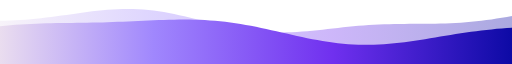
t = 0.00 s
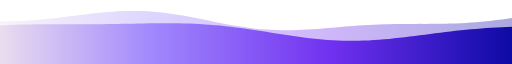
t = 1.50 s
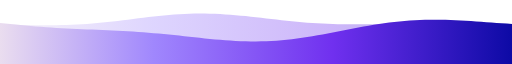
t = 3.50 s
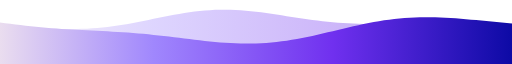
t = 4.66 s
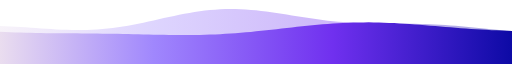
t = 7.00 s
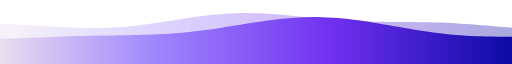
t = 8.17 s

The animated SVG that drew these frames (rendered in a browser with its animation timeline set to each time). Animation: 2 SMIL elements (animate=2); frames cover the first 8.17 s, repeats indefinitely.

<svg xmlns="http://www.w3.org/2000/svg" width="1200" height="120" viewBox="0 0 1200 120" preserveAspectRatio="none" aria-hidden="true">
  <defs>
    <linearGradient id="wave" x1="0" y1="0" x2="1" y2="0">
      <stop offset="0" stop-color="#EADDEF"/>
      <stop offset="0.3" stop-color="#A087FD"/>
      <stop offset="0.65" stop-color="#7030EF"/>
      <stop offset="1" stop-color="#0D0AA5"/>
    </linearGradient>
  </defs>
  <path d="M0 120L0 39.1L12 38.9L24 38.5L36 38.0L48 37.5L60 36.8L72 36.0L84 35.1L96 34.1L108 33.0L120 31.8L132 30.6L144 29.2L156 27.9L168 26.5L180 25.1L192 23.8L204 22.5L216 21.3L228 20.2L240 19.2L252 18.4L264 17.7L276 17.2L288 16.9L300 16.8L312 17.0L324 17.4L336 18.0L348 18.8L360 19.9L372 21.2L384 22.7L396 24.4L408 26.3L420 28.4L432 30.5L444 32.8L456 35.1L468 37.5L480 39.9L492 42.2L504 44.6L516 46.8L528 49.0L540 51.0L552 52.9L564 54.6L576 56.1L588 57.5L600 58.6L612 59.5L624 60.2L636 60.6L648 60.9L660 60.9L672 60.7L684 60.4L696 59.9L708 59.2L720 58.4L732 57.6L744 56.6L756 55.6L768 54.5L780 53.4L792 52.4L804 51.3L816 50.3L828 49.4L840 48.5L852 47.8L864 47.1L876 46.5L888 46.0L900 45.6L912 45.3L924 45.1L936 44.9L948 44.8L960 44.7L972 44.7L984 44.6L996 44.6L1008 44.5L1020 44.4L1032 44.2L1044 44.0L1056 43.6L1068 43.1L1080 42.5L1092 41.8L1104 41.0L1116 40.0L1128 38.9L1140 37.7L1152 36.4L1164 34.9L1176 33.4L1188 31.8L1200 30.1L1200 120Z" fill="url(#wave)" opacity="0.35">
    <animate attributeName="d" dur="18s" repeatCount="indefinite" calcMode="spline"
      keyTimes="0;0.333;0.667;1" keySplines="0.45 0 0.55 1;0.45 0 0.55 1;0.45 0 0.55 1" values="M0 120L0 39.1L12 38.9L24 38.5L36 38.0L48 37.5L60 36.8L72 36.0L84 35.1L96 34.1L108 33.0L120 31.8L132 30.6L144 29.2L156 27.9L168 26.5L180 25.1L192 23.8L204 22.5L216 21.3L228 20.2L240 19.2L252 18.4L264 17.7L276 17.2L288 16.9L300 16.8L312 17.0L324 17.4L336 18.0L348 18.8L360 19.9L372 21.2L384 22.7L396 24.4L408 26.3L420 28.4L432 30.5L444 32.8L456 35.1L468 37.5L480 39.9L492 42.2L504 44.6L516 46.8L528 49.0L540 51.0L552 52.9L564 54.6L576 56.1L588 57.5L600 58.6L612 59.5L624 60.2L636 60.6L648 60.9L660 60.9L672 60.7L684 60.4L696 59.9L708 59.2L720 58.4L732 57.6L744 56.6L756 55.6L768 54.5L780 53.4L792 52.4L804 51.3L816 50.3L828 49.4L840 48.5L852 47.8L864 47.1L876 46.5L888 46.0L900 45.6L912 45.3L924 45.1L936 44.9L948 44.8L960 44.7L972 44.7L984 44.6L996 44.6L1008 44.5L1020 44.4L1032 44.2L1044 44.0L1056 43.6L1068 43.1L1080 42.5L1092 41.8L1104 41.0L1116 40.0L1128 38.9L1140 37.7L1152 36.4L1164 34.9L1176 33.4L1188 31.8L1200 30.1L1200 120Z;M0 120L0 49.7L12 50.1L24 50.6L36 51.1L48 51.8L60 52.4L72 53.1L84 53.8L96 54.5L108 55.2L120 55.8L132 56.3L144 56.8L156 57.1L168 57.3L180 57.3L192 57.2L204 56.9L216 56.4L228 55.8L240 54.9L252 53.8L264 52.5L276 51.1L288 49.4L300 47.7L312 45.7L324 43.6L336 41.5L348 39.2L360 36.9L372 34.6L384 32.3L396 30.1L408 27.9L420 25.8L432 23.8L444 22.0L456 20.3L468 18.9L480 17.6L492 16.6L504 15.8L516 15.3L528 15.0L540 14.9L552 15.1L564 15.6L576 16.2L588 17.1L600 18.1L612 19.3L624 20.7L636 22.1L648 23.7L660 25.4L672 27.1L684 28.8L696 30.5L708 32.2L720 33.8L732 35.3L744 36.8L756 38.1L768 39.4L780 40.5L792 41.5L804 42.3L816 43.0L828 43.6L840 44.1L852 44.5L864 44.7L876 44.9L888 45.0L900 45.1L912 45.1L924 45.1L936 45.2L948 45.2L960 45.3L972 45.4L984 45.7L996 46.0L1008 46.3L1020 46.8L1032 47.4L1044 48.0L1056 48.8L1068 49.6L1080 50.5L1092 51.5L1104 52.5L1116 53.5L1128 54.5L1140 55.6L1152 56.5L1164 57.5L1176 58.3L1188 59.1L1200 59.7L1200 120Z;M0 120L0 31.2L12 31.1L24 30.9L36 30.9L48 30.8L60 30.8L72 30.9L84 31.1L96 31.4L108 31.8L120 32.4L132 33.1L144 34.0L156 35.0L168 36.2L180 37.5L192 39.0L204 40.6L216 42.3L228 44.0L240 45.9L252 47.8L264 49.8L276 51.7L288 53.6L300 55.5L312 57.3L324 59.0L336 60.5L348 61.9L360 63.1L372 64.1L384 64.9L396 65.5L408 65.8L420 65.9L432 65.7L444 65.2L456 64.6L468 63.6L480 62.5L492 61.1L504 59.6L516 57.9L528 56.0L540 54.0L552 52.0L564 49.8L576 47.7L588 45.5L600 43.3L612 41.2L624 39.2L636 37.2L648 35.4L660 33.7L672 32.2L684 30.8L696 29.6L708 28.6L720 27.8L732 27.1L744 26.6L756 26.3L768 26.1L780 26.1L792 26.2L804 26.4L816 26.6L828 27.0L840 27.4L852 27.8L864 28.2L876 28.6L888 29.0L900 29.3L912 29.6L924 29.8L936 29.9L948 30.0L960 30.0L972 29.9L984 29.7L996 29.4L1008 29.1L1020 28.8L1032 28.4L1044 28.0L1056 27.6L1068 27.3L1080 27.0L1092 26.7L1104 26.6L1116 26.5L1128 26.6L1140 26.8L1152 27.1L1164 27.6L1176 28.3L1188 29.1L1200 30.2L1200 120Z;M0 120L0 39.1L12 38.9L24 38.5L36 38.0L48 37.5L60 36.8L72 36.0L84 35.1L96 34.1L108 33.0L120 31.8L132 30.6L144 29.2L156 27.9L168 26.5L180 25.1L192 23.8L204 22.5L216 21.3L228 20.2L240 19.2L252 18.4L264 17.7L276 17.2L288 16.9L300 16.8L312 17.0L324 17.4L336 18.0L348 18.8L360 19.9L372 21.2L384 22.7L396 24.4L408 26.3L420 28.4L432 30.5L444 32.8L456 35.1L468 37.5L480 39.9L492 42.2L504 44.6L516 46.8L528 49.0L540 51.0L552 52.9L564 54.6L576 56.1L588 57.5L600 58.6L612 59.5L624 60.2L636 60.6L648 60.9L660 60.9L672 60.7L684 60.4L696 59.9L708 59.2L720 58.4L732 57.6L744 56.6L756 55.6L768 54.5L780 53.4L792 52.4L804 51.3L816 50.3L828 49.4L840 48.5L852 47.8L864 47.1L876 46.5L888 46.0L900 45.6L912 45.3L924 45.1L936 44.9L948 44.8L960 44.7L972 44.7L984 44.6L996 44.6L1008 44.5L1020 44.4L1032 44.2L1044 44.0L1056 43.6L1068 43.1L1080 42.5L1092 41.8L1104 41.0L1116 40.0L1128 38.9L1140 37.7L1152 36.4L1164 34.9L1176 33.4L1188 31.8L1200 30.1L1200 120Z"/>
  </path>
  <path d="M0 120L0 49.3L12 48.3L24 47.4L36 46.6L48 45.9L60 45.3L72 44.8L84 44.3L96 44.0L108 43.7L120 43.5L132 43.3L144 43.2L156 43.1L168 42.9L180 42.8L192 42.7L204 42.6L216 42.4L228 42.2L240 42.0L252 41.7L264 41.4L276 41.0L288 40.6L300 40.2L312 39.8L324 39.4L336 38.9L348 38.5L360 38.1L372 37.7L384 37.3L396 37.0L408 36.8L420 36.7L432 36.6L444 36.7L456 36.9L468 37.2L480 37.7L492 38.3L504 39.0L516 39.9L528 41.0L540 42.2L552 43.6L564 45.1L576 46.7L588 48.5L600 50.3L612 52.3L624 54.4L636 56.5L648 58.7L660 60.8L672 63.0L684 65.2L696 67.4L708 69.5L720 71.5L732 73.4L744 75.2L756 76.9L768 78.5L780 79.8L792 81.0L804 82.0L816 82.8L828 83.5L840 83.9L852 84.1L864 84.1L876 83.9L888 83.5L900 82.9L912 82.2L924 81.3L936 80.3L948 79.1L960 77.8L972 76.4L984 74.9L996 73.4L1008 71.8L1020 70.2L1032 68.6L1044 67.0L1056 65.4L1068 63.9L1080 62.4L1092 61.0L1104 59.6L1116 58.4L1128 57.2L1140 56.1L1152 55.1L1164 54.1L1176 53.3L1188 52.6L1200 51.9L1200 120Z" fill="url(#wave)" opacity="1">
    <animate attributeName="d" dur="14s" repeatCount="indefinite" calcMode="spline"
      keyTimes="0;0.333;0.667;1" keySplines="0.45 0 0.55 1;0.45 0 0.55 1;0.45 0 0.55 1" values="M0 120L0 49.3L12 48.3L24 47.4L36 46.6L48 45.9L60 45.3L72 44.8L84 44.3L96 44.0L108 43.7L120 43.5L132 43.3L144 43.2L156 43.1L168 42.9L180 42.8L192 42.7L204 42.6L216 42.4L228 42.2L240 42.0L252 41.7L264 41.4L276 41.0L288 40.6L300 40.2L312 39.8L324 39.4L336 38.9L348 38.5L360 38.1L372 37.7L384 37.3L396 37.0L408 36.8L420 36.7L432 36.6L444 36.7L456 36.9L468 37.2L480 37.7L492 38.3L504 39.0L516 39.9L528 41.0L540 42.2L552 43.6L564 45.1L576 46.7L588 48.5L600 50.3L612 52.3L624 54.4L636 56.5L648 58.7L660 60.8L672 63.0L684 65.2L696 67.4L708 69.5L720 71.5L732 73.4L744 75.2L756 76.9L768 78.5L780 79.8L792 81.0L804 82.0L816 82.8L828 83.5L840 83.9L852 84.1L864 84.1L876 83.9L888 83.5L900 82.9L912 82.2L924 81.3L936 80.3L948 79.1L960 77.8L972 76.4L984 74.9L996 73.4L1008 71.8L1020 70.2L1032 68.6L1044 67.0L1056 65.4L1068 63.9L1080 62.4L1092 61.0L1104 59.6L1116 58.4L1128 57.2L1140 56.1L1152 55.1L1164 54.1L1176 53.3L1188 52.6L1200 51.9L1200 120Z;M0 120L0 42.1L12 43.4L24 44.7L36 46.0L48 47.1L60 48.3L72 49.3L84 50.3L96 51.2L108 52.1L120 52.9L132 53.6L144 54.3L156 54.9L168 55.4L180 55.9L192 56.4L204 56.9L216 57.3L228 57.8L240 58.3L252 58.8L264 59.3L276 59.9L288 60.5L300 61.1L312 61.9L324 62.6L336 63.5L348 64.4L360 65.4L372 66.4L384 67.5L396 68.6L408 69.8L420 70.9L432 72.1L444 73.3L456 74.5L468 75.6L480 76.7L492 77.7L504 78.7L516 79.5L528 80.2L540 80.8L552 81.3L564 81.6L576 81.7L588 81.7L600 81.4L612 81.0L624 80.4L636 79.7L648 78.7L660 77.5L672 76.2L684 74.7L696 73.0L708 71.2L720 69.3L732 67.3L744 65.1L756 62.9L768 60.7L780 58.4L792 56.1L804 53.8L816 51.5L828 49.3L840 47.2L852 45.2L864 43.2L876 41.4L888 39.8L900 38.2L912 36.9L924 35.7L936 34.7L948 33.9L960 33.2L972 32.7L984 32.4L996 32.3L1008 32.3L1020 32.5L1032 32.8L1044 33.2L1056 33.8L1068 34.4L1080 35.1L1092 35.9L1104 36.8L1116 37.7L1128 38.6L1140 39.5L1152 40.5L1164 41.4L1176 42.2L1188 43.1L1200 43.9L1200 120Z;M0 120L0 76.5L12 76.2L24 75.9L36 75.5L48 75.0L60 74.5L72 73.9L84 73.3L96 72.8L108 72.2L120 71.6L132 71.1L144 70.6L156 70.1L168 69.6L180 69.2L192 68.9L204 68.6L216 68.3L228 68.0L240 67.8L252 67.6L264 67.3L276 67.1L288 66.9L300 66.6L312 66.3L324 66.0L336 65.6L348 65.1L360 64.6L372 63.9L384 63.2L396 62.4L408 61.4L420 60.4L432 59.2L444 58.0L456 56.6L468 55.2L480 53.6L492 52.0L504 50.3L516 48.6L528 46.8L540 45.0L552 43.2L564 41.4L576 39.6L588 37.9L600 36.2L612 34.7L624 33.2L636 31.9L648 30.7L660 29.6L672 28.8L684 28.1L696 27.6L708 27.3L720 27.2L732 27.3L744 27.6L756 28.2L768 28.9L780 29.8L792 30.9L804 32.2L816 33.6L828 35.2L840 36.9L852 38.8L864 40.7L876 42.7L888 44.7L900 46.8L912 48.9L924 51.0L936 53.0L948 55.1L960 57.0L972 58.9L984 60.6L996 62.3L1008 63.9L1020 65.3L1032 66.6L1044 67.8L1056 68.8L1068 69.7L1080 70.4L1092 71.1L1104 71.6L1116 71.9L1128 72.2L1140 72.4L1152 72.5L1164 72.5L1176 72.4L1188 72.3L1200 72.2L1200 120Z;M0 120L0 49.3L12 48.3L24 47.4L36 46.6L48 45.9L60 45.3L72 44.8L84 44.3L96 44.0L108 43.7L120 43.5L132 43.3L144 43.2L156 43.1L168 42.9L180 42.8L192 42.7L204 42.6L216 42.4L228 42.2L240 42.0L252 41.7L264 41.4L276 41.0L288 40.6L300 40.2L312 39.8L324 39.4L336 38.9L348 38.5L360 38.1L372 37.7L384 37.3L396 37.0L408 36.8L420 36.7L432 36.6L444 36.7L456 36.9L468 37.2L480 37.7L492 38.3L504 39.0L516 39.9L528 41.0L540 42.2L552 43.6L564 45.1L576 46.7L588 48.5L600 50.3L612 52.3L624 54.4L636 56.5L648 58.7L660 60.8L672 63.0L684 65.2L696 67.4L708 69.5L720 71.5L732 73.4L744 75.2L756 76.9L768 78.5L780 79.8L792 81.0L804 82.0L816 82.8L828 83.5L840 83.9L852 84.1L864 84.1L876 83.9L888 83.5L900 82.9L912 82.2L924 81.3L936 80.3L948 79.1L960 77.8L972 76.4L984 74.9L996 73.4L1008 71.8L1020 70.2L1032 68.6L1044 67.0L1056 65.4L1068 63.9L1080 62.4L1092 61.0L1104 59.6L1116 58.4L1128 57.2L1140 56.1L1152 55.1L1164 54.1L1176 53.3L1188 52.6L1200 51.9L1200 120Z"/>
  </path>
</svg>
